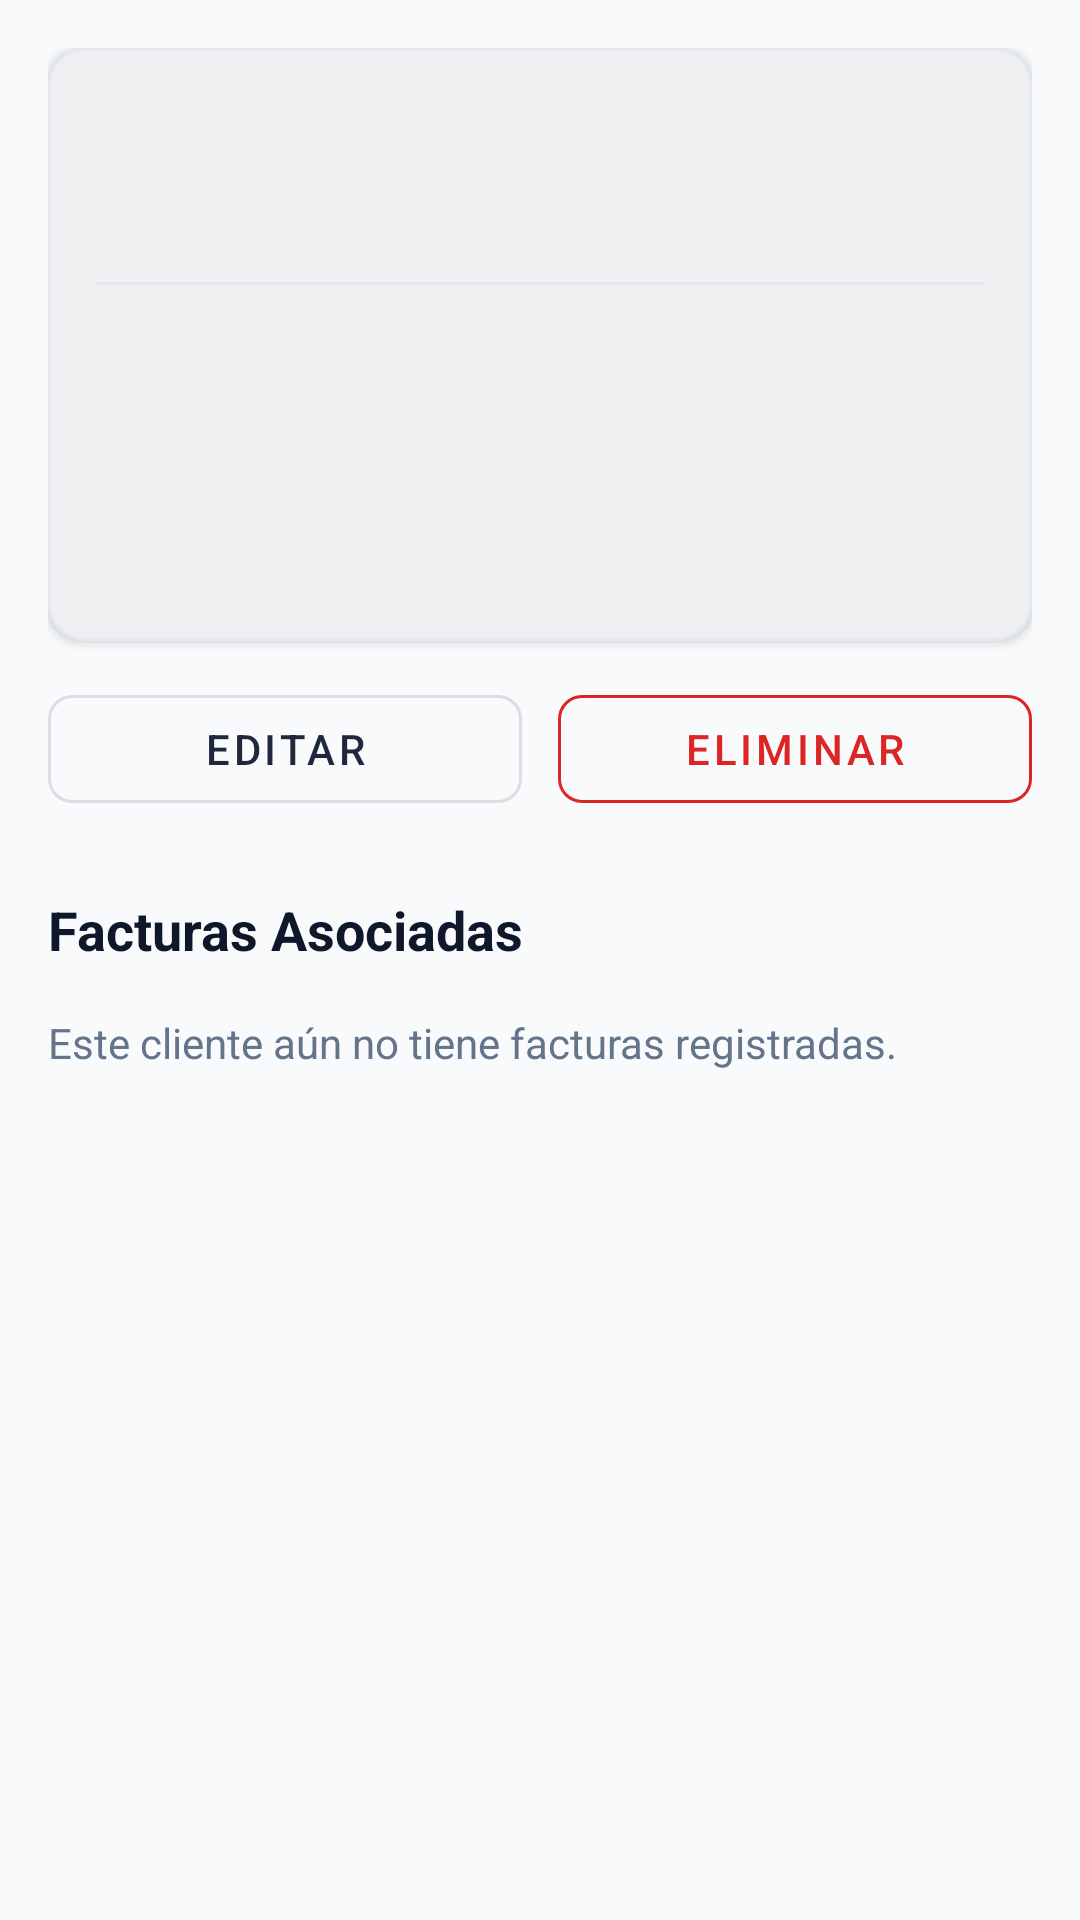

Here is an Android app screen rendered from its layout file. Give the layout XML and the strings, colors and styles it references.
<!-- AndroidManifest.xml: application theme Theme.BaseBoss -->
<!-- res/layout/fragment_detalle_cliente.xml -->
<?xml version="1.0" encoding="utf-8"?>
<androidx.core.widget.NestedScrollView
    xmlns:android="http://schemas.android.com/apk/res/android"
    xmlns:app="http://schemas.android.com/apk/res-auto"
    android:layout_width="match_parent"
    android:layout_height="match_parent"
    android:background="@color/color_fondo"
    android:fillViewport="true">

    <androidx.constraintlayout.widget.ConstraintLayout
        android:layout_width="match_parent"
        android:layout_height="wrap_content"
        android:padding="16dp">

        <com.google.android.material.card.MaterialCardView
            android:id="@+id/tarjeta_info_cliente"
            android:layout_width="match_parent"
            android:layout_height="wrap_content"
            app:cardCornerRadius="12dp"
            app:cardElevation="2dp"
            app:layout_constraintTop_toTopOf="parent"
            app:strokeColor="@color/color_borde"
            app:strokeWidth="1dp">

            <LinearLayout
                android:layout_width="match_parent"
                android:layout_height="wrap_content"
                android:orientation="vertical"
                android:padding="16dp">

                <TextView
                    android:id="@+id/detalle_nombre"
                    android:layout_width="wrap_content"
                    android:layout_height="wrap_content"
                    android:textColor="@color/texto_primario"
                    android:textSize="20sp"
                    android:textStyle="bold" />

                <TextView
                    android:id="@+id/detalle_nif"
                    android:layout_width="wrap_content"
                    android:layout_height="wrap_content"
                    android:layout_marginTop="4dp"
                    android:textColor="@color/color_secundario"
                    android:textSize="14sp"
                    android:textStyle="bold" />

                <View
                    android:layout_width="match_parent"
                    android:layout_height="1dp"
                    android:layout_marginVertical="12dp"
                    android:background="@color/color_borde" />

                <TextView
                    android:id="@+id/detalle_email"
                    android:layout_width="wrap_content"
                    android:layout_height="wrap_content"
                    android:textColor="@color/texto_secundario"
                    android:textSize="14sp" />

                <TextView
                    android:id="@+id/detalle_telefono"
                    android:layout_width="wrap_content"
                    android:layout_height="wrap_content"
                    android:layout_marginTop="4dp"
                    android:textColor="@color/texto_secundario"
                    android:textSize="14sp" />

                <TextView
                    android:id="@+id/detalle_direccion"
                    android:layout_width="wrap_content"
                    android:layout_height="wrap_content"
                    android:layout_marginTop="4dp"
                    android:textColor="@color/texto_secundario"
                    android:textSize="14sp" />

                <TextView
                    android:id="@+id/detalle_notas"
                    android:layout_width="wrap_content"
                    android:layout_height="wrap_content"
                    android:layout_marginTop="8dp"
                    android:fontFamily="sans-serif-light"
                    android:textColor="@color/texto_secundario"
                    android:textSize="13sp" />
            </LinearLayout>
        </com.google.android.material.card.MaterialCardView>

        
        <LinearLayout
            android:id="@+id/contenedor_acciones_cliente"
            android:layout_width="match_parent"
            android:layout_height="wrap_content"
            android:layout_marginTop="12dp"
            android:orientation="horizontal"
            app:layout_constraintTop_toBottomOf="@id/tarjeta_info_cliente">

            <com.google.android.material.button.MaterialButton
                android:id="@+id/boton_editar_cliente"
                style="@style/Widget.MaterialComponents.Button.OutlinedButton"
                android:layout_width="0dp"
                android:layout_height="wrap_content"
                android:layout_marginEnd="6dp"
                android:layout_weight="1"
                android:text="@string/accion_editar"
                app:cornerRadius="8dp" />

            <com.google.android.material.button.MaterialButton
                android:id="@+id/boton_eliminar_cliente"
                style="@style/Widget.MaterialComponents.Button.OutlinedButton"
                android:layout_width="0dp"
                android:layout_height="wrap_content"
                android:layout_marginStart="6dp"
                android:layout_weight="1"
                android:text="@string/accion_eliminar"
                android:textColor="@color/estado_vencida"
                app:cornerRadius="8dp"
                app:strokeColor="@color/estado_vencida" />
        </LinearLayout>

        
        <TextView
            android:id="@+id/titulo_facturas_asociadas"
            android:layout_width="wrap_content"
            android:layout_height="wrap_content"
            android:layout_marginTop="24dp"
            android:text="Facturas Asociadas"
            android:textColor="@color/texto_primario"
            android:textSize="18sp"
            android:textStyle="bold"
            app:layout_constraintStart_toStartOf="parent"
            app:layout_constraintTop_toBottomOf="@id/contenedor_acciones_cliente" />

        <TextView
            android:id="@+id/texto_sin_facturas"
            android:layout_width="wrap_content"
            android:layout_height="wrap_content"
            android:layout_marginTop="16dp"
            android:text="Este cliente aún no tiene facturas registradas."
            android:textColor="@color/texto_secundario"
            app:layout_constraintStart_toStartOf="parent"
            app:layout_constraintTop_toBottomOf="@id/titulo_facturas_asociadas" />

    </androidx.constraintlayout.widget.ConstraintLayout>

</androidx.core.widget.NestedScrollView>
<!-- resources referenced by this layout -->
<resources>
  <color name="color_borde">#E2E8F0</color>
  <color name="color_fondo">#F8FAFC</color>
  <color name="color_secundario">#2563EB</color>
  <color name="estado_vencida">#DC2626</color>
  <color name="texto_primario">#0F172A</color>
  <color name="texto_secundario">#64748B</color>
  <string name="accion_editar">Editar</string>
  <string name="accion_eliminar">Eliminar</string>
  <style name="Theme.BaseBoss" parent="Theme.Material3.DayNight.NoActionBar">
          
          <item name="colorPrimary">@color/color_primario</item>
          <item name="colorOnPrimary">@color/texto_claro</item>
          <item name="colorSecondary">@color/color_secundario</item>
          <item name="colorOnSecondary">@color/texto_claro</item>
  
          
          <item name="android:windowBackground">@color/color_fondo</item>
          <item name="colorSurface">@color/color_superficie</item>
          <item name="colorOnSurface">@color/texto_primario</item>
  
          
          <item name="android:statusBarColor">@color/color_primario_variante</item>
          <item name="android:windowLightStatusBar">false</item>
      </style>
  <color name="color_primario">#1E293B</color>
  <color name="texto_claro">#FFFFFF</color>
  <color name="color_superficie">#FFFFFF</color>
  <color name="color_primario_variante">#0F172A</color>
</resources>
